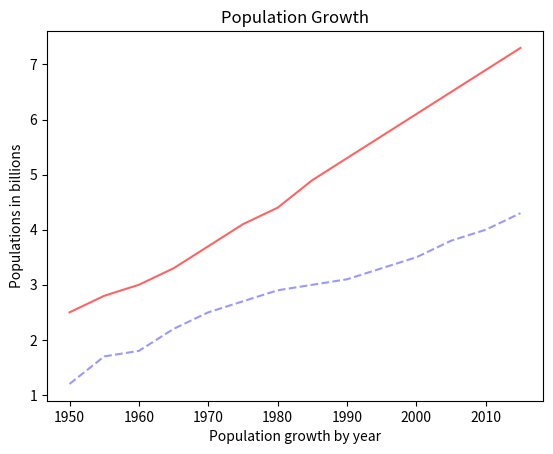

Generate this figure with matplotlib:
import matplotlib.pyplot as plt

years = [1950,
         1955, 1960, 1965, 1970, 1975, 1980, 1985, 1990, 1995, 2000,
         2005, 2010, 2015]

pops = [2.5, 2.8, 3.0, 3.3, 3.7,
        4.1, 4.4, 4.9, 5.3, 5.7, 6.1, 6.5, 6.9, 7.3]   #data of wiki

deaths = [1.2, 1.7, 1.8, 2.2, 2.5, 2.7, 2.9, 3.0, 3.1, 3.3, 3.5, 3.8, 4.0, 4.3]  #made up data for learning perpuses

plt.plot(years, pops, color=(255/255, 100/255, 100/255))
plt.plot(years, deaths, "--", color=(.6, .6, 1))


plt.ylabel("Populations in billions")
plt.xlabel("Population growth by year")
plt.title("Population Growth")


plt.show()
